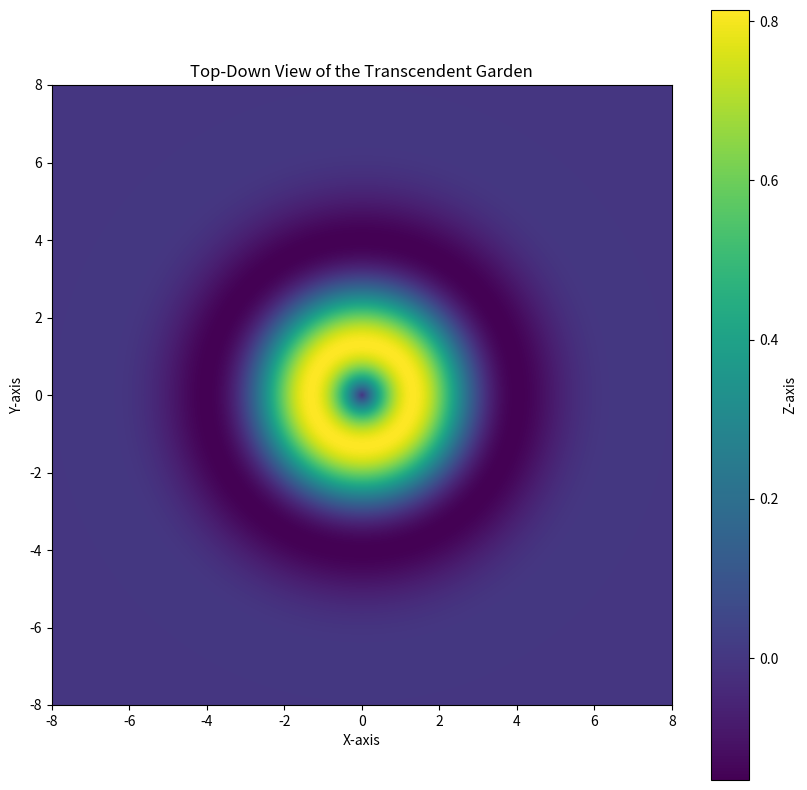

Reproduce this figure in Python.
import matplotlib.pyplot as plt
import numpy as np

# Define the higher-resolution higher-dimensional space
x = np.linspace(-8, 8, 800)
y = np.linspace(-8, 8, 800)
X, Y = np.meshgrid(x, y)

# Create a function representing the intricate mathematical equations
equation = np.sin(np.sqrt(X**2 + Y**2)) * np.exp(-0.1 * (X**2 + Y**2))

# Plot the top-down view of the mathematical garden
plt.figure(figsize=(10, 10), dpi=300)
plt.imshow(equation, extent=[-8, 8, -8, 8], cmap='viridis', origin='lower')

# Customize the plot for an immersive experience
plt.title("Top-Down View of the Transcendent Garden")
plt.xlabel("X-axis")
plt.ylabel("Y-axis")
plt.colorbar(label="Z-axis")

# Export the image at a higher resolution
plt.savefig('transcendent_garden_top_down_view.png', dpi=300)

# Display the plot
plt.show()